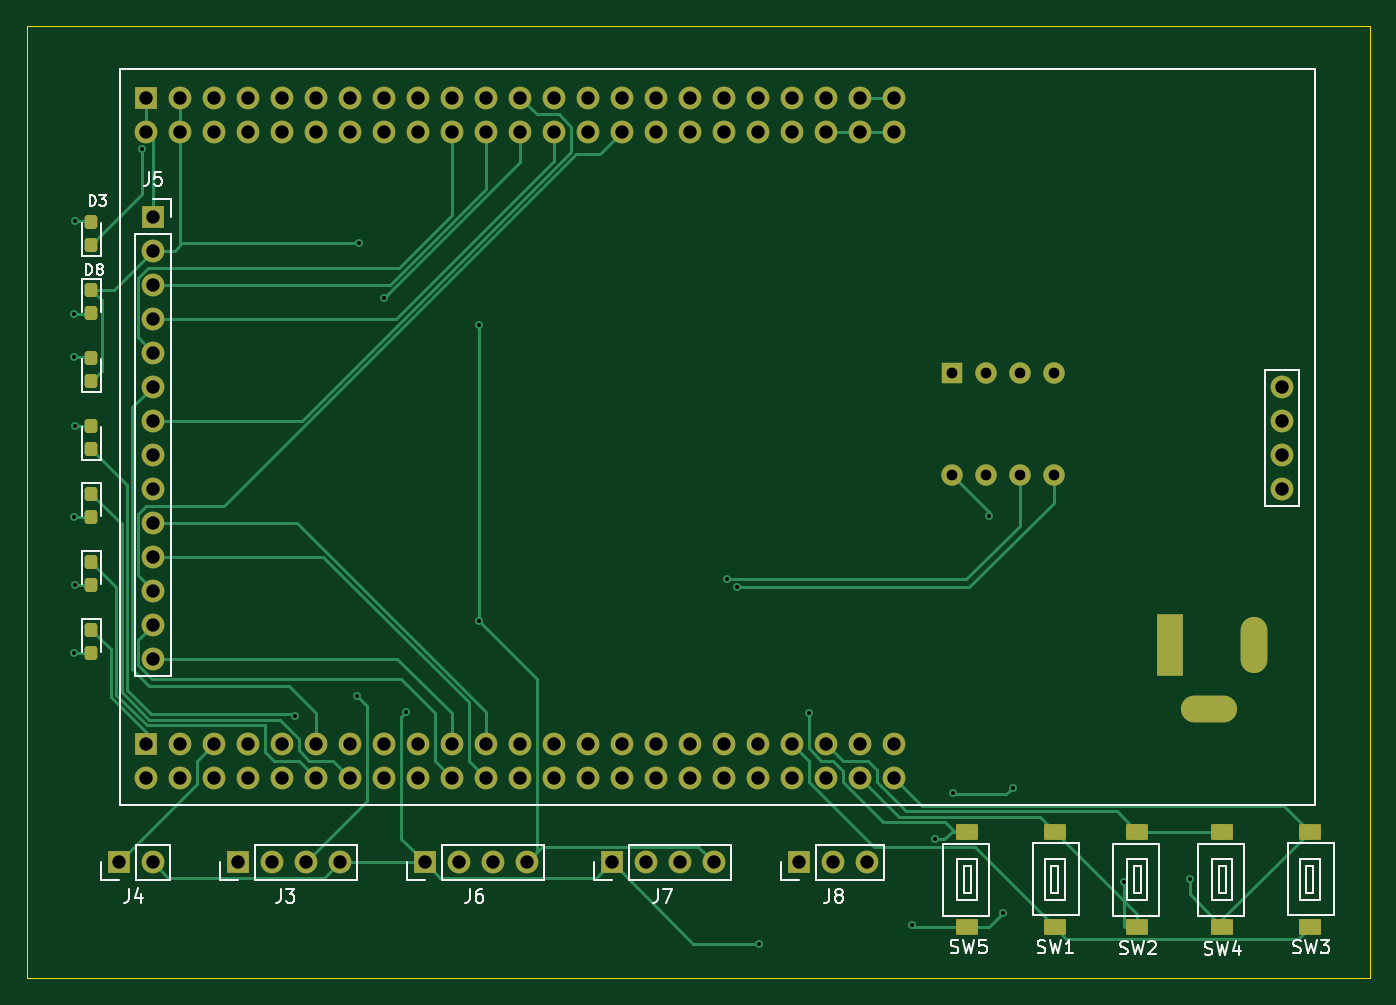
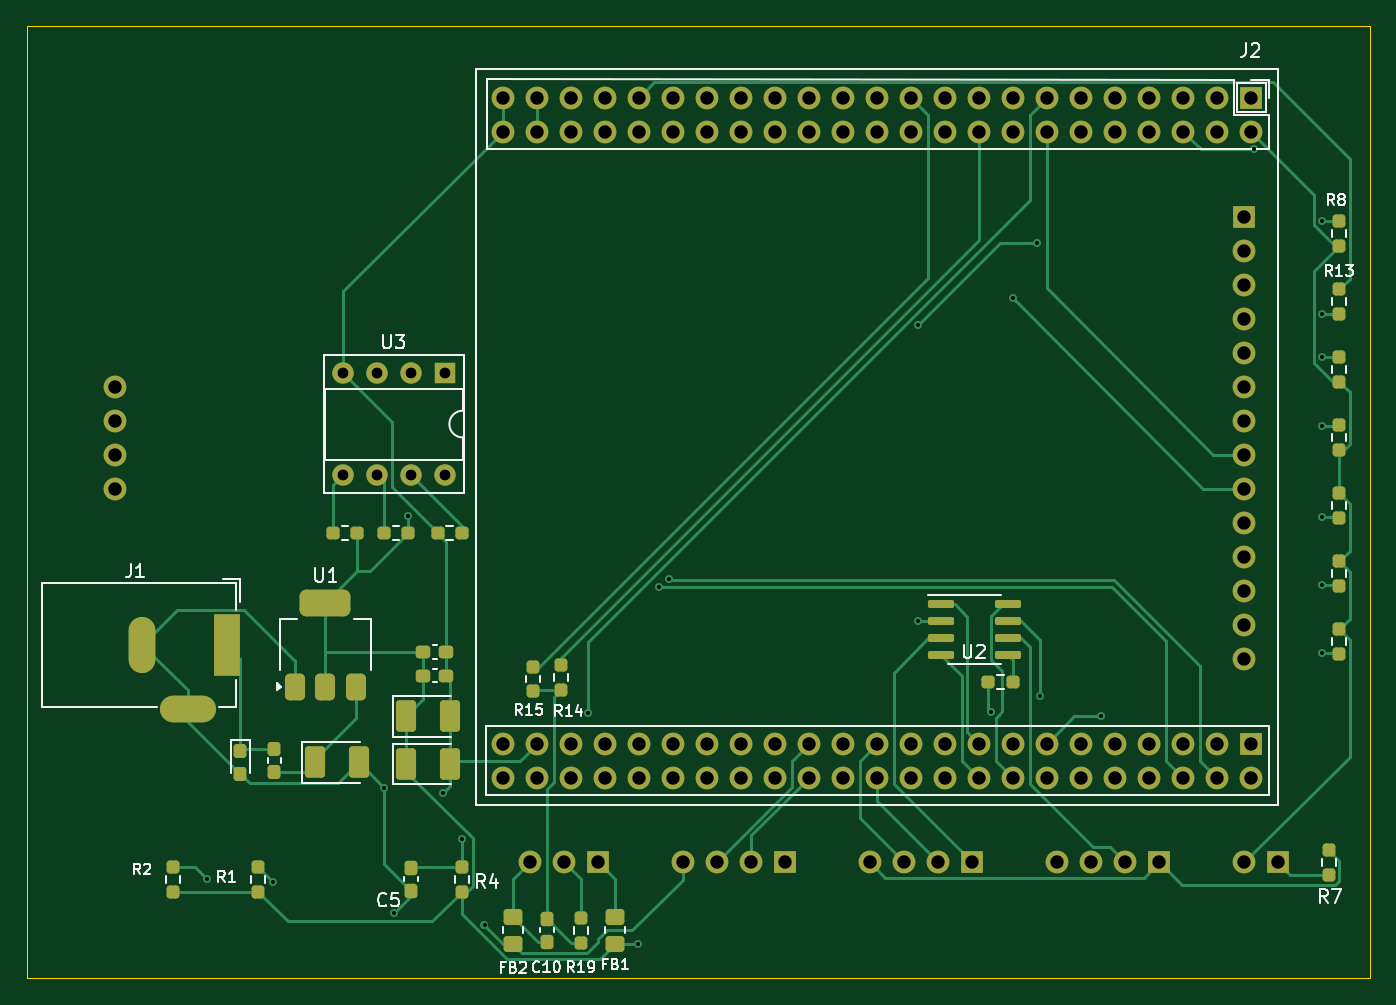
Circuit board: 11 layer files. Board 100.3 x 71.1 mm.
- bottom_copper: KICAD-2-B_Cu.gbr (33079 bytes)
- bottom_mask: KICAD-2-B_Mask.gbr (8990 bytes)
- paste: KICAD-2-B_Paste.gbr (4824 bytes)
- bottom_silk: KICAD-2-B_Silkscreen.gbr (29683 bytes)
- outline: KICAD-2-Edge_Cuts.gbr (630 bytes)
- top_copper: KICAD-2-F_Cu.gbr (26632 bytes)
- top_mask: KICAD-2-F_Mask.gbr (8242 bytes)
- paste: KICAD-2-F_Paste.gbr (5612 bytes)
- top_silk: KICAD-2-F_Silkscreen.gbr (24463 bytes)
- drill: KICAD-2-NPTH.drl (277 bytes)
- drill: KICAD-2-PTH.drl (2839 bytes)

=== bottom_copper: KICAD-2-B_Cu.gbr (33079 bytes, source omitted) ===
=== bottom_mask: KICAD-2-B_Mask.gbr (8990 bytes, source omitted) ===
=== paste: KICAD-2-B_Paste.gbr ===
%TF.GenerationSoftware,KiCad,Pcbnew,8.0.3*%
%TF.CreationDate,2024-06-28T15:17:55+09:00*%
%TF.ProjectId,KICAD-2,4b494341-442d-4322-9e6b-696361645f70,rev?*%
%TF.SameCoordinates,Original*%
%TF.FileFunction,Paste,Bot*%
%TF.FilePolarity,Positive*%
%FSLAX46Y46*%
G04 Gerber Fmt 4.6, Leading zero omitted, Abs format (unit mm)*
G04 Created by KiCad (PCBNEW 8.0.3) date 2024-06-28 15:17:55*
%MOMM*%
%LPD*%
G01*
G04 APERTURE LIST*
G04 Aperture macros list*
%AMRoundRect*
0 Rectangle with rounded corners*
0 $1 Rounding radius*
0 $2 $3 $4 $5 $6 $7 $8 $9 X,Y pos of 4 corners*
0 Add a 4 corners polygon primitive as box body*
4,1,4,$2,$3,$4,$5,$6,$7,$8,$9,$2,$3,0*
0 Add four circle primitives for the rounded corners*
1,1,$1+$1,$2,$3*
1,1,$1+$1,$4,$5*
1,1,$1+$1,$6,$7*
1,1,$1+$1,$8,$9*
0 Add four rect primitives between the rounded corners*
20,1,$1+$1,$2,$3,$4,$5,0*
20,1,$1+$1,$4,$5,$6,$7,0*
20,1,$1+$1,$6,$7,$8,$9,0*
20,1,$1+$1,$8,$9,$2,$3,0*%
G04 Aperture macros list end*
%ADD10RoundRect,0.250000X0.450000X-0.350000X0.450000X0.350000X-0.450000X0.350000X-0.450000X-0.350000X0*%
%ADD11RoundRect,0.237500X-0.237500X0.300000X-0.237500X-0.300000X0.237500X-0.300000X0.237500X0.300000X0*%
%ADD12RoundRect,0.250001X0.499999X0.924999X-0.499999X0.924999X-0.499999X-0.924999X0.499999X-0.924999X0*%
%ADD13RoundRect,0.237500X-0.237500X0.250000X-0.237500X-0.250000X0.237500X-0.250000X0.237500X0.250000X0*%
%ADD14RoundRect,0.237500X-0.250000X-0.237500X0.250000X-0.237500X0.250000X0.237500X-0.250000X0.237500X0*%
%ADD15RoundRect,0.237500X-0.237500X0.287500X-0.237500X-0.287500X0.237500X-0.287500X0.237500X0.287500X0*%
%ADD16RoundRect,0.150000X0.825000X0.150000X-0.825000X0.150000X-0.825000X-0.150000X0.825000X-0.150000X0*%
%ADD17RoundRect,0.237500X0.300000X0.237500X-0.300000X0.237500X-0.300000X-0.237500X0.300000X-0.237500X0*%
%ADD18RoundRect,0.375000X0.375000X-0.625000X0.375000X0.625000X-0.375000X0.625000X-0.375000X-0.625000X0*%
%ADD19RoundRect,0.500000X1.400000X-0.500000X1.400000X0.500000X-1.400000X0.500000X-1.400000X-0.500000X0*%
%ADD20RoundRect,0.237500X0.237500X-0.250000X0.237500X0.250000X-0.237500X0.250000X-0.237500X-0.250000X0*%
G04 APERTURE END LIST*
D10*
%TO.C,FB1*%
X159259750Y-123165750D03*
X159259750Y-121165750D03*
%TD*%
D11*
%TO.C,C10*%
X164339750Y-121303250D03*
X164339750Y-123028250D03*
%TD*%
D12*
%TO.C,C4*%
X174853000Y-106172000D03*
X171603000Y-106172000D03*
%TD*%
D13*
%TO.C,R9*%
X105156000Y-99671500D03*
X105156000Y-101496500D03*
%TD*%
%TO.C,R12*%
X105156000Y-89511500D03*
X105156000Y-91336500D03*
%TD*%
%TO.C,R7*%
X105919750Y-116173250D03*
X105919750Y-117998250D03*
%TD*%
D10*
%TO.C,FB2*%
X166879750Y-123165750D03*
X166879750Y-121165750D03*
%TD*%
D14*
%TO.C,R17*%
X174705000Y-92456000D03*
X176530000Y-92456000D03*
%TD*%
D15*
%TO.C,D1*%
X187248000Y-108741000D03*
X187248000Y-110491000D03*
%TD*%
D13*
%TO.C,R3*%
X105156000Y-79351500D03*
X105156000Y-81176500D03*
%TD*%
D14*
%TO.C,R16*%
X170688000Y-92456000D03*
X172513000Y-92456000D03*
%TD*%
D13*
%TO.C,R8*%
X105156000Y-69191500D03*
X105156000Y-71016500D03*
%TD*%
D16*
%TO.C,U2*%
X134874000Y-97790000D03*
X134874000Y-99060000D03*
X134874000Y-100330000D03*
X134874000Y-101600000D03*
X129924000Y-101600000D03*
X129924000Y-100330000D03*
X129924000Y-99060000D03*
X129924000Y-97790000D03*
%TD*%
D17*
%TO.C,C9*%
X173582500Y-103124000D03*
X171857500Y-103124000D03*
%TD*%
D18*
%TO.C,U1*%
X183198000Y-103978000D03*
X180898000Y-103978000D03*
D19*
X180898000Y-97678000D03*
D18*
X178598000Y-103978000D03*
%TD*%
D15*
%TO.C,F1*%
X184708000Y-108600000D03*
X184708000Y-110350000D03*
%TD*%
D20*
%TO.C,R11*%
X105156000Y-86256500D03*
X105156000Y-84431500D03*
%TD*%
D12*
%TO.C,C3*%
X181660000Y-109616000D03*
X178410000Y-109616000D03*
%TD*%
D14*
%TO.C,R18*%
X178515000Y-92456000D03*
X180340000Y-92456000D03*
%TD*%
D17*
%TO.C,C1*%
X173582500Y-101346000D03*
X171857500Y-101346000D03*
%TD*%
D20*
%TO.C,R19*%
X161799750Y-123078250D03*
X161799750Y-121253250D03*
%TD*%
%TO.C,R2*%
X192269750Y-119268250D03*
X192269750Y-117443250D03*
%TD*%
D12*
%TO.C,C2*%
X174853000Y-109728000D03*
X171603000Y-109728000D03*
%TD*%
D13*
%TO.C,R13*%
X105156000Y-74271500D03*
X105156000Y-76096500D03*
%TD*%
D14*
%TO.C,R6*%
X129540000Y-103632000D03*
X131365000Y-103632000D03*
%TD*%
D13*
%TO.C,R14*%
X163322000Y-102362000D03*
X163322000Y-104187000D03*
%TD*%
%TO.C,R4*%
X170679750Y-117443250D03*
X170679750Y-119268250D03*
%TD*%
%TO.C,R15*%
X165354000Y-102465500D03*
X165354000Y-104290500D03*
%TD*%
%TO.C,R10*%
X105156000Y-94591500D03*
X105156000Y-96416500D03*
%TD*%
D20*
%TO.C,R1*%
X185919750Y-119268250D03*
X185919750Y-117443250D03*
%TD*%
D11*
%TO.C,C5*%
X174489750Y-117493250D03*
X174489750Y-119218250D03*
%TD*%
M02*

=== bottom_silk: KICAD-2-B_Silkscreen.gbr (29683 bytes, source omitted) ===
=== outline: KICAD-2-Edge_Cuts.gbr ===
%TF.GenerationSoftware,KiCad,Pcbnew,8.0.3*%
%TF.CreationDate,2024-06-28T15:17:55+09:00*%
%TF.ProjectId,KICAD-2,4b494341-442d-4322-9e6b-696361645f70,rev?*%
%TF.SameCoordinates,Original*%
%TF.FileFunction,Profile,NP*%
%FSLAX46Y46*%
G04 Gerber Fmt 4.6, Leading zero omitted, Abs format (unit mm)*
G04 Created by KiCad (PCBNEW 8.0.3) date 2024-06-28 15:17:55*
%MOMM*%
%LPD*%
G01*
G04 APERTURE LIST*
%TA.AperFunction,Profile*%
%ADD10C,0.050000*%
%TD*%
G04 APERTURE END LIST*
D10*
X102870000Y-54610000D02*
X203200000Y-54610000D01*
X203200000Y-125730000D01*
X102870000Y-125730000D01*
X102870000Y-54610000D01*
M02*

=== top_copper: KICAD-2-F_Cu.gbr (26632 bytes, source omitted) ===
=== top_mask: KICAD-2-F_Mask.gbr (8242 bytes, source omitted) ===
=== paste: KICAD-2-F_Paste.gbr ===
%TF.GenerationSoftware,KiCad,Pcbnew,8.0.3*%
%TF.CreationDate,2024-06-28T15:17:55+09:00*%
%TF.ProjectId,KICAD-2,4b494341-442d-4322-9e6b-696361645f70,rev?*%
%TF.SameCoordinates,Original*%
%TF.FileFunction,Paste,Top*%
%TF.FilePolarity,Positive*%
%FSLAX46Y46*%
G04 Gerber Fmt 4.6, Leading zero omitted, Abs format (unit mm)*
G04 Created by KiCad (PCBNEW 8.0.3) date 2024-06-28 15:17:55*
%MOMM*%
%LPD*%
G01*
G04 APERTURE LIST*
G04 Aperture macros list*
%AMRoundRect*
0 Rectangle with rounded corners*
0 $1 Rounding radius*
0 $2 $3 $4 $5 $6 $7 $8 $9 X,Y pos of 4 corners*
0 Add a 4 corners polygon primitive as box body*
4,1,4,$2,$3,$4,$5,$6,$7,$8,$9,$2,$3,0*
0 Add four circle primitives for the rounded corners*
1,1,$1+$1,$2,$3*
1,1,$1+$1,$4,$5*
1,1,$1+$1,$6,$7*
1,1,$1+$1,$8,$9*
0 Add four rect primitives between the rounded corners*
20,1,$1+$1,$2,$3,$4,$5,0*
20,1,$1+$1,$4,$5,$6,$7,0*
20,1,$1+$1,$6,$7,$8,$9,0*
20,1,$1+$1,$8,$9,$2,$3,0*%
G04 Aperture macros list end*
%ADD10C,0.120000*%
%ADD11RoundRect,0.237500X-0.237500X0.287500X-0.237500X-0.287500X0.237500X-0.287500X0.237500X0.287500X0*%
%ADD12RoundRect,0.237500X0.237500X-0.287500X0.237500X0.287500X-0.237500X0.287500X-0.237500X-0.287500X0*%
%ADD13RoundRect,0.282500X0.537500X-0.282500X0.537500X0.282500X-0.537500X0.282500X-0.537500X-0.282500X0*%
%ADD14RoundRect,0.287500X0.532500X-0.287500X0.532500X0.287500X-0.532500X0.287500X-0.532500X-0.287500X0*%
%ADD15RoundRect,0.282500X-0.537500X0.282500X-0.537500X-0.282500X0.537500X-0.282500X0.537500X0.282500X0*%
%ADD16RoundRect,0.287500X-0.532500X0.287500X-0.532500X-0.287500X0.532500X-0.287500X0.532500X0.287500X0*%
G04 APERTURE END LIST*
%TO.C,SW5*%
D10*
X172362750Y-115307750D02*
X173886750Y-115307750D01*
X173886750Y-114291750D01*
X172362750Y-114291750D01*
X172362750Y-115307750D01*
G36*
X172362750Y-115307750D02*
G01*
X173886750Y-115307750D01*
X173886750Y-114291750D01*
X172362750Y-114291750D01*
X172362750Y-115307750D01*
G37*
X172362750Y-122419750D02*
X173886750Y-122419750D01*
X173886750Y-121403750D01*
X172362750Y-121403750D01*
X172362750Y-122419750D01*
G36*
X172362750Y-122419750D02*
G01*
X173886750Y-122419750D01*
X173886750Y-121403750D01*
X172362750Y-121403750D01*
X172362750Y-122419750D01*
G37*
%TO.C,SW3*%
X199476750Y-114291750D02*
X197952750Y-114291750D01*
X197952750Y-115307750D01*
X199476750Y-115307750D01*
X199476750Y-114291750D01*
G36*
X199476750Y-114291750D02*
G01*
X197952750Y-114291750D01*
X197952750Y-115307750D01*
X199476750Y-115307750D01*
X199476750Y-114291750D01*
G37*
X199476750Y-121403750D02*
X197952750Y-121403750D01*
X197952750Y-122419750D01*
X199476750Y-122419750D01*
X199476750Y-121403750D01*
G36*
X199476750Y-121403750D02*
G01*
X197952750Y-121403750D01*
X197952750Y-122419750D01*
X199476750Y-122419750D01*
X199476750Y-121403750D01*
G37*
%TO.C,SW1*%
X180426750Y-114291750D02*
X178902750Y-114291750D01*
X178902750Y-115307750D01*
X180426750Y-115307750D01*
X180426750Y-114291750D01*
G36*
X180426750Y-114291750D02*
G01*
X178902750Y-114291750D01*
X178902750Y-115307750D01*
X180426750Y-115307750D01*
X180426750Y-114291750D01*
G37*
X180426750Y-121403750D02*
X178902750Y-121403750D01*
X178902750Y-122419750D01*
X180426750Y-122419750D01*
X180426750Y-121403750D01*
G36*
X180426750Y-121403750D02*
G01*
X178902750Y-121403750D01*
X178902750Y-122419750D01*
X180426750Y-122419750D01*
X180426750Y-121403750D01*
G37*
%TO.C,SW4*%
X191412750Y-115307750D02*
X192936750Y-115307750D01*
X192936750Y-114291750D01*
X191412750Y-114291750D01*
X191412750Y-115307750D01*
G36*
X191412750Y-115307750D02*
G01*
X192936750Y-115307750D01*
X192936750Y-114291750D01*
X191412750Y-114291750D01*
X191412750Y-115307750D01*
G37*
X191412750Y-122419750D02*
X192936750Y-122419750D01*
X192936750Y-121403750D01*
X191412750Y-121403750D01*
X191412750Y-122419750D01*
G36*
X191412750Y-122419750D02*
G01*
X192936750Y-122419750D01*
X192936750Y-121403750D01*
X191412750Y-121403750D01*
X191412750Y-122419750D01*
G37*
%TO.C,SW2*%
X185062750Y-115307750D02*
X186586750Y-115307750D01*
X186586750Y-114291750D01*
X185062750Y-114291750D01*
X185062750Y-115307750D01*
G36*
X185062750Y-115307750D02*
G01*
X186586750Y-115307750D01*
X186586750Y-114291750D01*
X185062750Y-114291750D01*
X185062750Y-115307750D01*
G37*
X185062750Y-122419750D02*
X186586750Y-122419750D01*
X186586750Y-121403750D01*
X185062750Y-121403750D01*
X185062750Y-122419750D01*
G36*
X185062750Y-122419750D02*
G01*
X186586750Y-122419750D01*
X186586750Y-121403750D01*
X185062750Y-121403750D01*
X185062750Y-122419750D01*
G37*
%TD*%
D11*
%TO.C,D4*%
X107696000Y-99709000D03*
X107696000Y-101459000D03*
%TD*%
D12*
%TO.C,D6*%
X107696000Y-86219000D03*
X107696000Y-84469000D03*
%TD*%
D13*
%TO.C,SW5*%
X173127750Y-121903750D03*
D14*
X173122750Y-114808750D03*
%TD*%
D12*
%TO.C,D2*%
X107696000Y-81139000D03*
X107696000Y-79389000D03*
%TD*%
D11*
%TO.C,D8*%
X107696000Y-74309000D03*
X107696000Y-76059000D03*
%TD*%
D15*
%TO.C,SW3*%
X198711750Y-114807750D03*
D16*
X198716750Y-121902750D03*
%TD*%
D15*
%TO.C,SW1*%
X179661750Y-114807750D03*
D16*
X179666750Y-121902750D03*
%TD*%
D12*
%TO.C,D3*%
X107696000Y-70979000D03*
X107696000Y-69229000D03*
%TD*%
D13*
%TO.C,SW4*%
X192177750Y-121903750D03*
D14*
X192172750Y-114808750D03*
%TD*%
D11*
%TO.C,D5*%
X107696000Y-94629000D03*
X107696000Y-96379000D03*
%TD*%
D13*
%TO.C,SW2*%
X185827750Y-121903750D03*
D14*
X185822750Y-114808750D03*
%TD*%
D11*
%TO.C,D7*%
X107696000Y-89549000D03*
X107696000Y-91299000D03*
%TD*%
M02*

=== top_silk: KICAD-2-F_Silkscreen.gbr (24463 bytes, source omitted) ===
=== drill: KICAD-2-NPTH.drl ===
M48
; DRILL file {KiCad 8.0.3} date 2024-06-28T15:18:07+0900
; FORMAT={-:-/ absolute / inch / decimal}
; #@! TF.CreationDate,2024-06-28T15:18:07+09:00
; #@! TF.GenerationSoftware,Kicad,Pcbnew,8.0.3
; #@! TF.FileFunction,NonPlated,1,2,NPTH
FMAT,2
INCH
%
G90
G05
M30

=== drill: KICAD-2-PTH.drl ===
M48
; DRILL file {KiCad 8.0.3} date 2024-06-28T15:18:07+0900
; FORMAT={-:-/ absolute / inch / decimal}
; #@! TF.CreationDate,2024-06-28T15:18:07+09:00
; #@! TF.GenerationSoftware,Kicad,Pcbnew,8.0.3
; #@! TF.FileFunction,Plated,1,2,PTH
FMAT,2
INCH
; #@! TA.AperFunction,Plated,PTH,ViaDrill
T1C0.0118
; #@! TA.AperFunction,Plated,PTH,ComponentDrill
T2C0.0315
; #@! TA.AperFunction,Plated,PTH,ComponentDrill
T3C0.0394
%
G90
G05
T1
X4.1895Y-3.9945
X4.1896Y-2.9957
X4.1898Y-3.5943
X4.1899Y-3.1241
X4.1902Y-2.7242
X4.1902Y-3.3256
X4.1903Y-3.7945
X4.3896Y-2.5121
X4.84Y-4.18
X5.02Y-4.12
X5.0283Y-2.7883
X5.1Y-2.95
X5.1653Y-4.1667
X5.38Y-3.03
X5.38Y-3.9
X6.11Y-3.7764
X6.14Y-3.8
X6.2024Y-4.8494
X6.35Y-4.17
X6.654Y-4.794
X6.7197Y-4.5408
X6.7747Y-4.4047
X6.88Y-3.59
X6.9197Y-4.7597
X6.9498Y-4.3898
X7.2767Y-4.6667
X7.4697Y-4.6597
T2
X6.7704Y-3.1704
X6.7704Y-3.4704
X6.8704Y-3.1704
X6.8704Y-3.4704
X6.9704Y-3.1704
X6.9704Y-3.4704
X7.0704Y-3.1704
X7.0704Y-3.4704
T3
X4.3201Y-4.6097
X4.4Y-2.36
X4.4Y-2.46
X4.4Y-4.26
X4.4Y-4.36
X4.4201Y-4.6097
X4.4213Y-2.71
X4.4213Y-2.81
X4.4213Y-2.91
X4.4213Y-3.01
X4.4213Y-3.11
X4.4213Y-3.21
X4.4213Y-3.31
X4.4213Y-3.41
X4.4213Y-3.51
X4.4213Y-3.61
X4.4213Y-3.71
X4.4213Y-3.81
X4.4213Y-3.91
X4.4213Y-4.01
X4.5Y-2.36
X4.5Y-2.46
X4.5Y-4.26
X4.5Y-4.36
X4.6Y-2.36
X4.6Y-2.46
X4.6Y-4.26
X4.6Y-4.36
X4.6701Y-4.6097
X4.7Y-2.36
X4.7Y-2.46
X4.7Y-4.26
X4.7Y-4.36
X4.7701Y-4.6097
X4.8Y-2.36
X4.8Y-2.46
X4.8Y-4.26
X4.8Y-4.36
X4.8701Y-4.6097
X4.9Y-2.36
X4.9Y-2.46
X4.9Y-4.26
X4.9Y-4.36
X4.9701Y-4.6097
X5.0Y-2.36
X5.0Y-2.46
X5.0Y-4.26
X5.0Y-4.36
X5.1Y-2.36
X5.1Y-2.46
X5.1Y-4.26
X5.1Y-4.36
X5.2Y-2.36
X5.2Y-2.46
X5.2Y-4.26
X5.2Y-4.36
X5.2201Y-4.6097
X5.3Y-2.36
X5.3Y-2.46
X5.3Y-4.26
X5.3Y-4.36
X5.3201Y-4.6097
X5.4Y-2.36
X5.4Y-2.46
X5.4Y-4.26
X5.4Y-4.36
X5.4201Y-4.6097
X5.5Y-2.36
X5.5Y-2.46
X5.5Y-4.26
X5.5Y-4.36
X5.5201Y-4.6097
X5.6Y-2.36
X5.6Y-2.46
X5.6Y-4.26
X5.6Y-4.36
X5.7Y-2.36
X5.7Y-2.46
X5.7Y-4.26
X5.7Y-4.36
X5.7701Y-4.6097
X5.8Y-2.36
X5.8Y-2.46
X5.8Y-4.26
X5.8Y-4.36
X5.8701Y-4.6097
X5.9Y-2.36
X5.9Y-2.46
X5.9Y-4.26
X5.9Y-4.36
X5.9701Y-4.6097
X6.0Y-2.36
X6.0Y-2.46
X6.0Y-4.26
X6.0Y-4.36
X6.0701Y-4.6097
X6.1Y-2.36
X6.1Y-2.46
X6.1Y-4.26
X6.1Y-4.36
X6.2Y-2.36
X6.2Y-2.46
X6.2Y-4.26
X6.2Y-4.36
X6.3Y-2.36
X6.3Y-2.46
X6.3Y-4.26
X6.3Y-4.36
X6.3201Y-4.6097
X6.4Y-2.36
X6.4Y-2.46
X6.4Y-4.26
X6.4Y-4.36
X6.4201Y-4.6097
X6.5Y-2.36
X6.5Y-2.46
X6.5Y-4.26
X6.5Y-4.36
X6.5201Y-4.6097
X6.6Y-2.36
X6.6Y-2.46
X6.6Y-4.26
X6.6Y-4.36
X7.7402Y-3.21
X7.7402Y-3.31
X7.7402Y-3.41
X7.7402Y-3.51
T3
G00X7.412Y-3.9188
M15
G01X7.412Y-4.0212
M16
G05
G00X7.5694Y-4.159
M15
G01X7.4828Y-4.159
M16
G05
G00X7.66Y-3.9267
M15
G01X7.66Y-4.0133
M16
G05
M30

